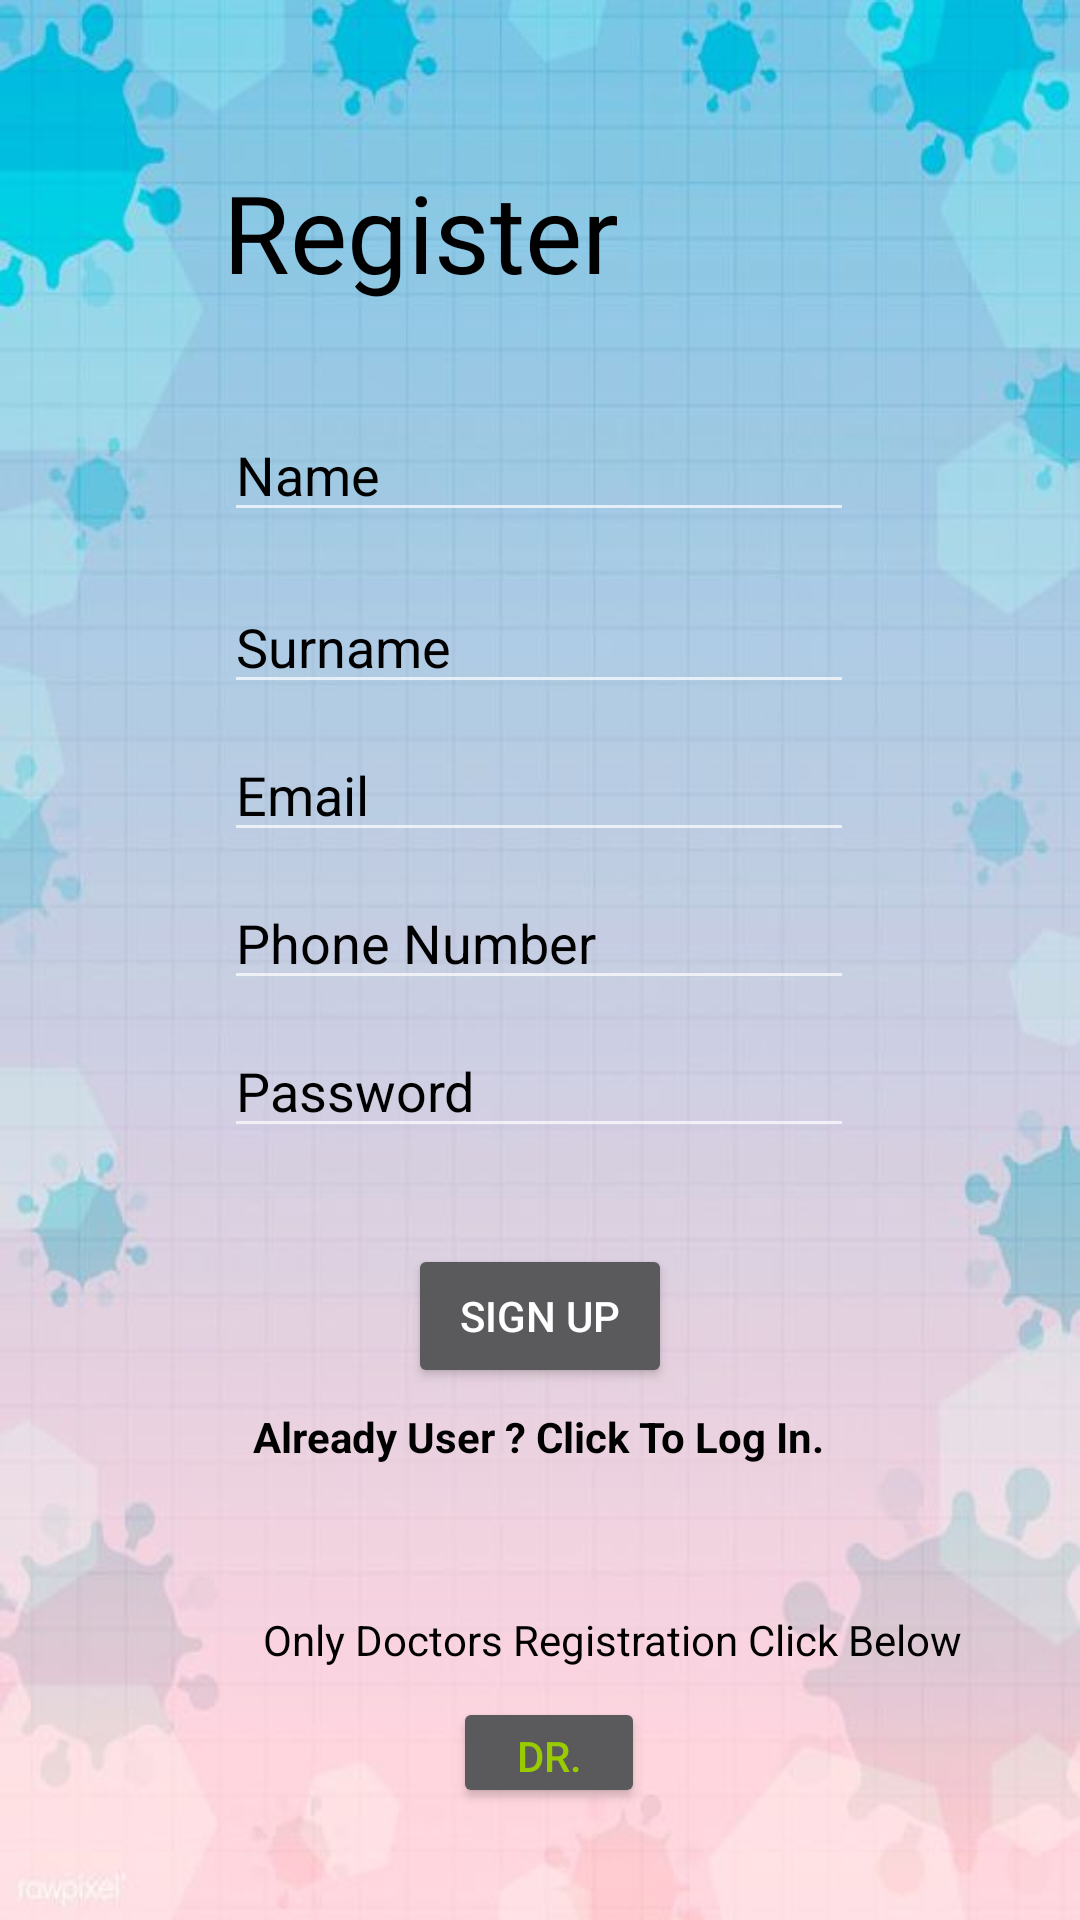

This screen was rendered from an Android layout file. Write that file and the resources it references.
<!-- AndroidManifest.xml: application theme Theme.DRBOT -->
<!-- res/layout/activity_main.xml -->
<?xml version="1.0" encoding="utf-8"?>
<androidx.constraintlayout.widget.ConstraintLayout xmlns:android="http://schemas.android.com/apk/res/android"
    xmlns:app="http://schemas.android.com/apk/res-auto"
    xmlns:tools="http://schemas.android.com/tools"
    android:layout_width="match_parent"
    android:layout_height="match_parent"
    android:background="@drawable/login_bg"
    tools:context=".MainActivity">


    <TextView
        android:id="@+id/textView6"
        android:layout_width="212dp"
        android:layout_height="57dp"
        android:fontFamily="@font/holtwood_one_sc"
        android:text="Register"
        android:textColor="@color/black"
        android:textColorHighlight="@color/black"
        android:textColorHint="@color/black"
        android:textColorLink="@color/black"
        android:textSize="36sp"
        app:layout_constraintBottom_toTopOf="@+id/userName"
        app:layout_constraintEnd_toEndOf="parent"
        app:layout_constraintHorizontal_bias="0.502"
        app:layout_constraintStart_toStartOf="parent"
        app:layout_constraintTop_toTopOf="parent"
        app:layout_constraintVertical_bias="0.67" />

    <EditText
        android:id="@+id/userPhone"
        android:layout_width="wrap_content"
        android:layout_height="wrap_content"
        android:layout_marginTop="8dp"
        android:ems="10"
        android:hint="Phone Number"
        android:inputType="phone"
        android:textColor="@color/black"
        android:textColorHighlight="@color/black"
        android:textColorHint="@color/black"
        android:textColorLink="@color/black"
        app:layout_constraintEnd_toEndOf="parent"
        app:layout_constraintHorizontal_bias="0.497"
        app:layout_constraintStart_toStartOf="parent"
        app:layout_constraintTop_toBottomOf="@+id/userEmail" />

    <EditText
        android:id="@+id/userSurname"
        android:layout_width="wrap_content"
        android:layout_height="wrap_content"
        android:layout_marginTop="16dp"
        android:ems="10"
        android:hint="Surname"
        android:inputType="textPersonName"
        android:textColor="@color/black"
        android:textColorHighlight="@color/black"
        android:textColorHint="@color/black"
        android:textColorLink="@color/black"
        app:layout_constraintEnd_toEndOf="parent"
        app:layout_constraintHorizontal_bias="0.497"
        app:layout_constraintStart_toStartOf="parent"
        app:layout_constraintTop_toBottomOf="@+id/userName" />

    <EditText
        android:id="@+id/userEmail"
        android:layout_width="wrap_content"
        android:layout_height="wrap_content"
        android:layout_marginTop="8dp"
        android:ems="10"
        android:hint="Email"
        android:inputType="textEmailAddress"
        android:textColor="@color/black"
        android:textColorHighlight="@color/black"
        android:textColorHint="@color/black"
        android:textColorLink="@color/black"
        app:layout_constraintEnd_toEndOf="parent"
        app:layout_constraintHorizontal_bias="0.497"
        app:layout_constraintStart_toStartOf="parent"
        app:layout_constraintTop_toBottomOf="@+id/userSurname" />

    <TextView
        android:id="@+id/regtologin"
        android:layout_width="199dp"
        android:layout_height="39dp"
        android:text="Already User ? Click To Log In. "
        android:textColor="@color/black"
        android:textColorHighlight="@color/black"
        android:textColorHint="@color/black"
        android:textColorLink="@color/black"
        android:textSize="14sp"
        android:textStyle="bold"
        app:layout_constraintBottom_toBottomOf="parent"
        app:layout_constraintEnd_toEndOf="parent"
        app:layout_constraintHorizontal_bias="0.523"
        app:layout_constraintStart_toStartOf="parent"
        app:layout_constraintTop_toBottomOf="@+id/signupbtn"
        app:layout_constraintVertical_bias="0.047" />

    <Button
        android:id="@+id/signupbtn"
        android:layout_width="wrap_content"
        android:layout_height="wrap_content"
        android:layout_marginTop="32dp"
        android:text="Sign UP"
        app:layout_constraintBottom_toBottomOf="parent"
        app:layout_constraintEnd_toEndOf="parent"
        app:layout_constraintStart_toStartOf="parent"
        app:layout_constraintTop_toBottomOf="@+id/userPass"
        app:layout_constraintVertical_bias="0.0" />

    <EditText
        android:id="@+id/userName"
        android:layout_width="wrap_content"
        android:layout_height="wrap_content"
        android:layout_marginTop="136dp"
        android:ems="10"
        android:hint="Name"
        android:inputType="textPersonName"
        android:soundEffectsEnabled="false"
        android:textColor="@color/black"
        android:textColorHighlight="@color/black"
        android:textColorHint="@color/black"
        android:textColorLink="@color/black"
        app:layout_constraintEnd_toEndOf="parent"
        app:layout_constraintHorizontal_bias="0.497"
        app:layout_constraintStart_toStartOf="parent"
        app:layout_constraintTop_toTopOf="parent" />

    <EditText
        android:id="@+id/userPass"
        android:layout_width="wrap_content"
        android:layout_height="wrap_content"
        android:layout_marginTop="8dp"
        android:ems="10"
        android:hint="Password"
        android:inputType="textPassword"
        android:textColor="@color/black"
        android:textColorHighlight="@color/black"
        android:textColorHint="@color/black"
        android:textColorLink="@color/black"
        app:layout_constraintEnd_toEndOf="parent"
        app:layout_constraintHorizontal_bias="0.497"
        app:layout_constraintStart_toStartOf="parent"
        app:layout_constraintTop_toBottomOf="@+id/userPhone" />

    <TextView
        android:id="@+id/textView7"
        android:layout_width="wrap_content"
        android:layout_height="wrap_content"
        android:text="Only Doctors Registration Click Below"
        android:textColor="@color/black"
        app:layout_constraintBottom_toBottomOf="parent"
        app:layout_constraintEnd_toEndOf="parent"
        app:layout_constraintHorizontal_bias="0.136"
        app:layout_constraintStart_toEndOf="@+id/imageView3"
        app:layout_constraintTop_toTopOf="parent"
        app:layout_constraintVertical_bias="0.865" />

    <ImageView
        android:id="@+id/imageView3"
        android:layout_width="41dp"
        android:layout_height="39dp"
        app:layout_constraintBottom_toBottomOf="parent"
        app:layout_constraintEnd_toEndOf="parent"
        app:layout_constraintHorizontal_bias="0.127"
        app:layout_constraintStart_toStartOf="parent"
        app:layout_constraintTop_toTopOf="parent"
        app:layout_constraintVertical_bias="0.893"
        app:srcCompat="@drawable/ic_baseline_account_circle_24" />

    <Button
        android:id="@+id/dr_btn"
        android:layout_width="64dp"
        android:layout_height="37dp"
        android:text="DR."
        android:textColor="@android:color/holo_green_light"
        app:layout_constraintBottom_toBottomOf="parent"
        app:layout_constraintEnd_toEndOf="@+id/textView7"
        app:layout_constraintHorizontal_bias="0.125"
        app:layout_constraintStart_toStartOf="@+id/signupbtn"
        app:layout_constraintTop_toBottomOf="@+id/textView7"
        app:layout_constraintVertical_bias="0.203" />

</androidx.constraintlayout.widget.ConstraintLayout>
<!-- resources referenced by this layout -->
<resources>
  <color name="black">#FF000000</color>
  <!-- drawable login_bg: jpg bitmap (drawable-v24, 30473 bytes) -->
  <style name="Theme.DRBOT" parent="Theme.MaterialComponents.NoActionBar">
          
          <item name="colorPrimary">@color/purple_500</item>
          <item name="colorPrimaryVariant">@color/purple_700</item>
          <item name="colorOnPrimary">@color/white</item>
          
          <item name="colorSecondary">@color/teal_200</item>
          <item name="colorSecondaryVariant">@color/teal_700</item>
          <item name="colorOnSecondary">@color/black</item>
          
          <item name="android:statusBarColor" tools:targetApi="l">?attr/colorPrimaryVariant</item>
          
      </style>
  <color name="purple_500">#FF6200EE</color>
  <color name="purple_700">#FF3700B3</color>
  <color name="white">#FFFFFFFF</color>
  <color name="teal_200">#FF03DAC5</color>
  <color name="teal_700">#FF018786</color>
</resources>
